Dataset: Quantum_Inpired_PSO_Classifcation (GitHub, hm24csb1a20/Quantum_Inpired_PSO_Classifcation). Classes: fog non-smoke, fog smoke, non-smoke, smoke.

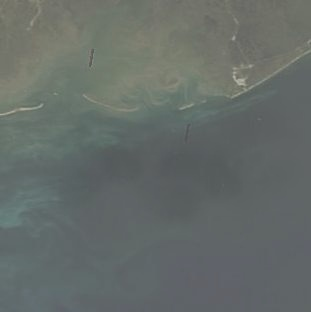
Label: fog non-smoke

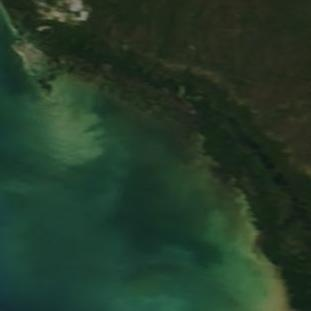
Label: non-smoke

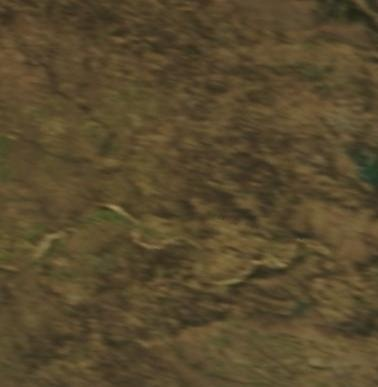
Label: non-smoke

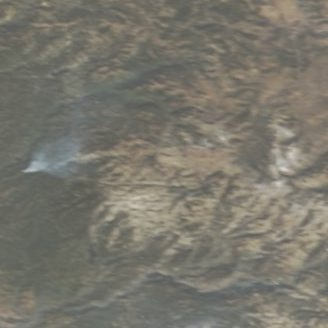
Label: fog smoke

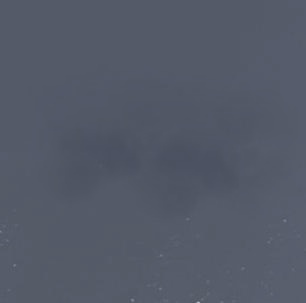
Label: fog non-smoke

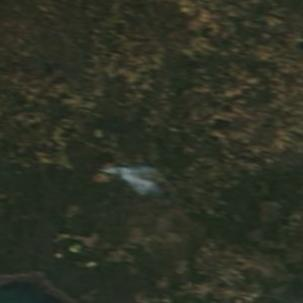
Label: smoke
